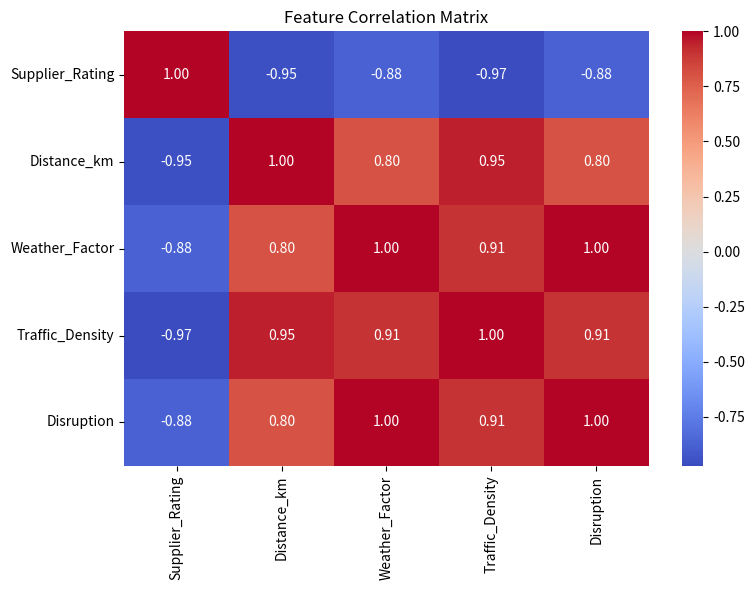

Python code for this plot: (Note: this script raises an exception after producing the figure.)
import pandas as pd
import seaborn as sns
import matplotlib.pyplot as plt


data = {
    'Supplier_Rating': [5, 2, 4, 1, 5, 3, 2, 4, 1, 5, 4, 2, 3, 1, 5, 2, 4, 3, 1, 5],
    'Distance_km': [100, 800, 150, 1200, 50, 400, 900, 200, 1500, 80, 300, 600, 450, 1100, 120, 750, 250, 500, 1300, 90],
    'Weather_Factor': [0, 1, 0, 1, 0, 1, 1, 0, 1, 0, 0, 1, 1, 1, 0, 1, 0, 0, 1, 0],
    'Traffic_Density': [2, 8, 3, 9, 1, 6, 9, 2, 10, 2, 4, 7, 5, 9, 1, 8, 3, 4, 10, 2],
    'Disruption': [0, 1, 0, 1, 0, 1, 1, 0, 1, 0, 0, 1, 1, 1, 0, 1, 0, 0, 1, 0]
}
df = pd.DataFrame(data)

plt.figure(figsize=(8, 6))
sns.heatmap(df.corr(), annot=True, cmap='coolwarm', fmt=".2f")
plt.title('Feature Correlation Matrix')
plt.tight_layout()


plt.savefig('static/images/correlation_graph.png')
print("Graph saved successfully!")